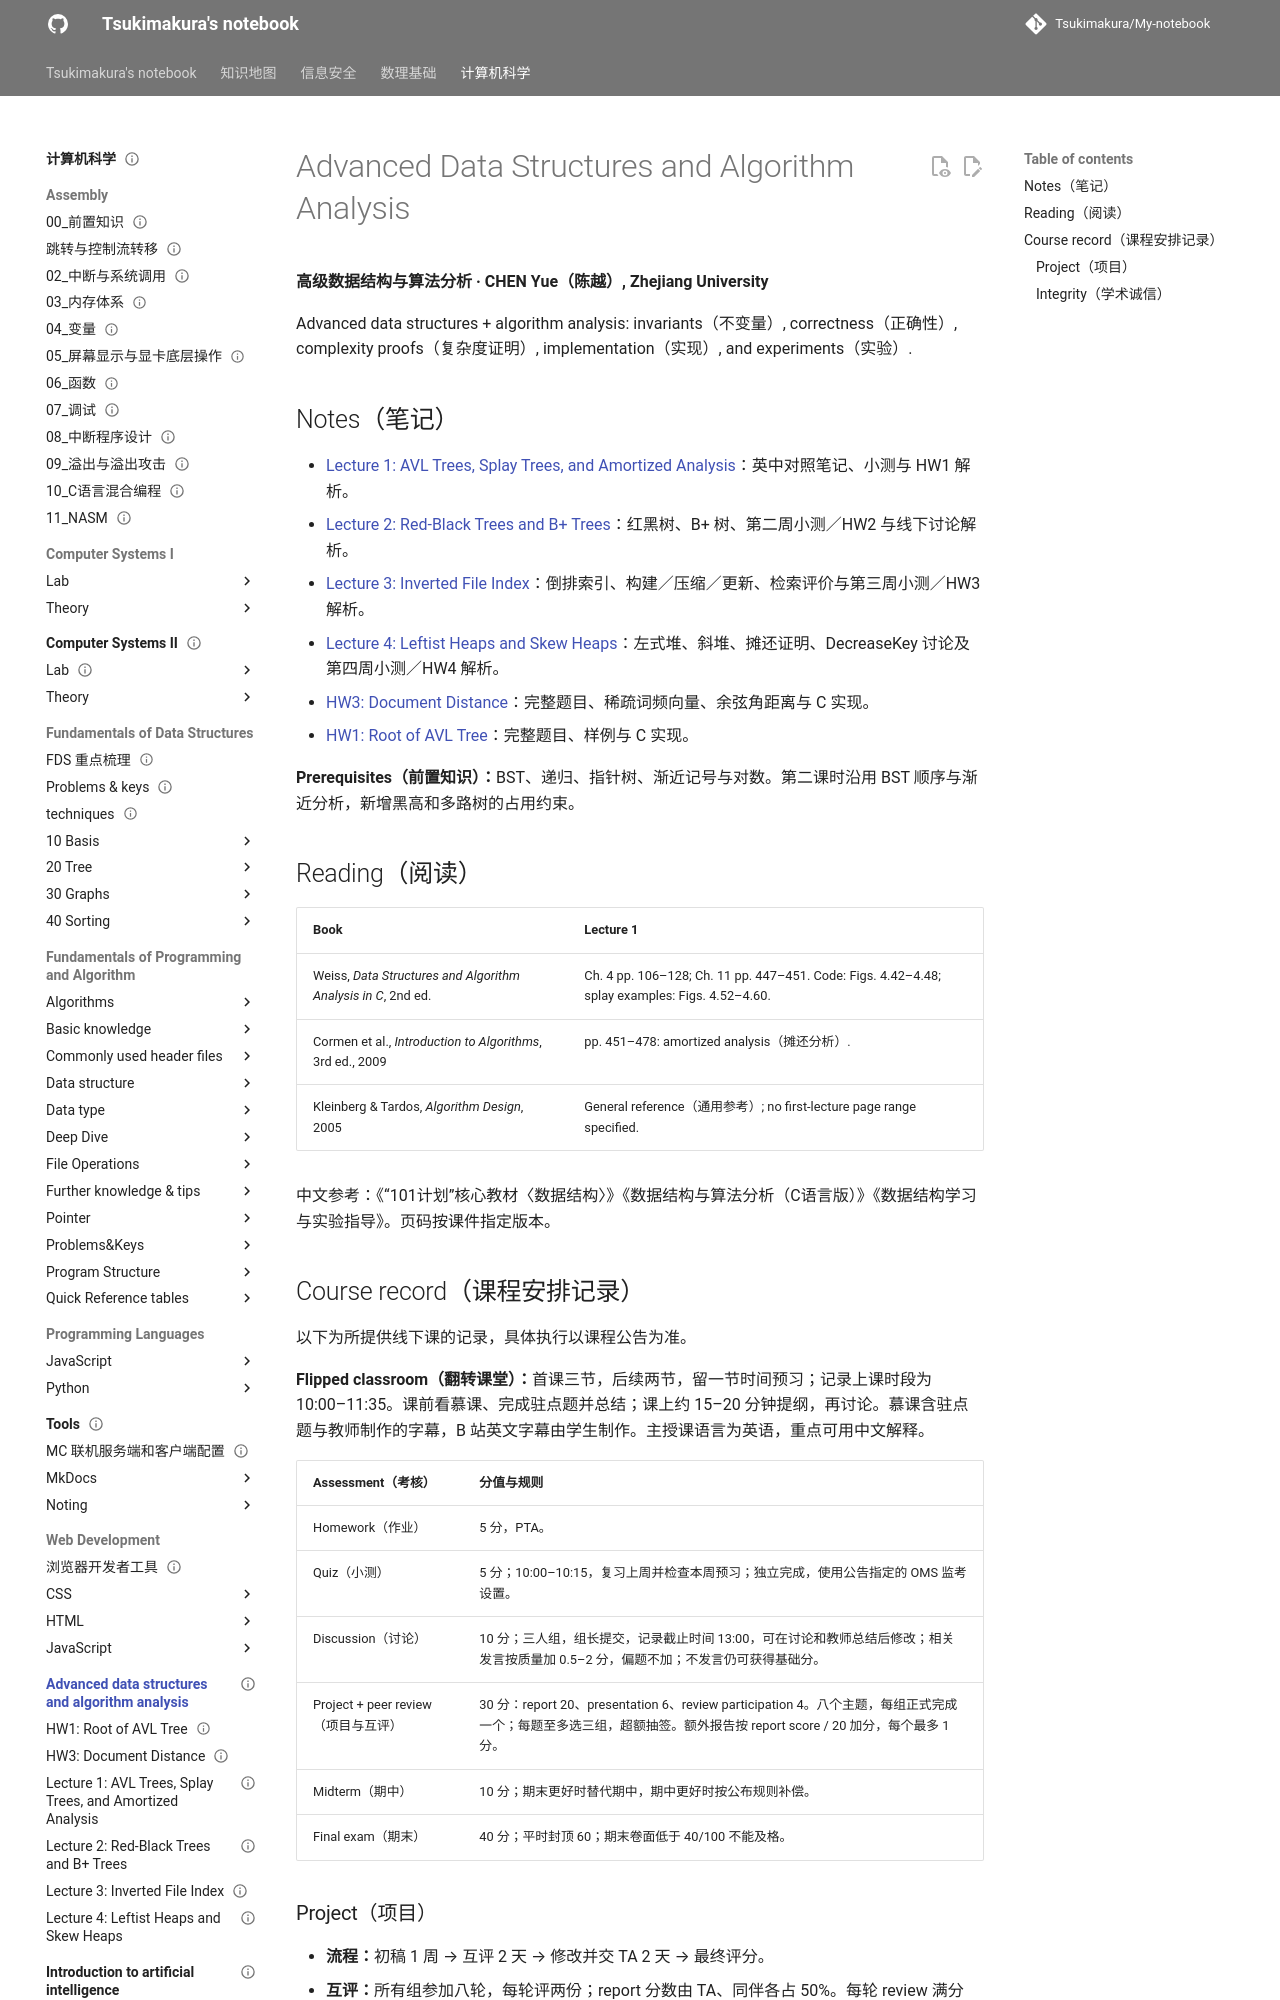

repository: Tsukimakura/My-notebook · page: 计算机科学/advanced-data-structures-and-algorithm-analysis/index.html · generator: mkdocs

---
title: "Advanced Data Structures and Algorithm Analysis"
status: draft
tags: [cs, algorithms, data-structures, course]
created: 2026-10-06
updated: 2026-10-06
sources:
  - https://www.icourse163.org/course/ZJU1-1460402161
---

# Advanced Data Structures and Algorithm Analysis

**高级数据结构与算法分析 · CHEN Yue（陈越）, Zhejiang University**

Advanced data structures + algorithm analysis: invariants（不变量）, correctness（正确性）, complexity proofs（复杂度证明）, implementation（实现）, and experiments（实验）.

## Notes（笔记）

- [Lecture 1: AVL Trees, Splay Trees, and Amortized Analysis](lecture-01-avl-splay-amortized-analysis.md)：英中对照笔记、小测与 HW1 解析。
- [Lecture 2: Red-Black Trees and B+ Trees](lecture-02-red-black-bplus-trees.md)：红黑树、B+ 树、第二周小测／HW2 与线下讨论解析。
- [Lecture 3: Inverted File Index](lecture-03-inverted-file-index.md)：倒排索引、构建／压缩／更新、检索评价与第三周小测／HW3 解析。
- [HW3: Document Distance](hw3-document-distance.md)：完整题目、稀疏词频向量、余弦角距离与 C 实现。
- [HW1: Root of AVL Tree](hw1-avl-root.md)：完整题目、样例与 C 实现。

**Prerequisites（前置知识）：**BST、递归、指针树、渐近记号与对数。第二课时沿用 BST 顺序与渐近分析，新增黑高和多路树的占用约束。

## Reading（阅读）

| Book | Lecture 1 |
| --- | --- |
| Weiss, *Data Structures and Algorithm Analysis in C*, 2nd ed. | Ch. 4 pp. 106–128; Ch. 11 pp. 447–451. Code: Figs. 4.42–4.48; splay examples: Figs. 4.52–4.60. |
| Cormen et al., *Introduction to Algorithms*, 3rd ed., 2009 | pp. 451–478: amortized analysis（摊还分析）. |
| Kleinberg & Tardos, *Algorithm Design*, 2005 | General reference（通用参考）; no first-lecture page range specified. |

中文参考：《“101计划”核心教材〈数据结构〉》《数据结构与算法分析（C语言版）》《数据结构学习与实验指导》。页码按课件指定版本。
